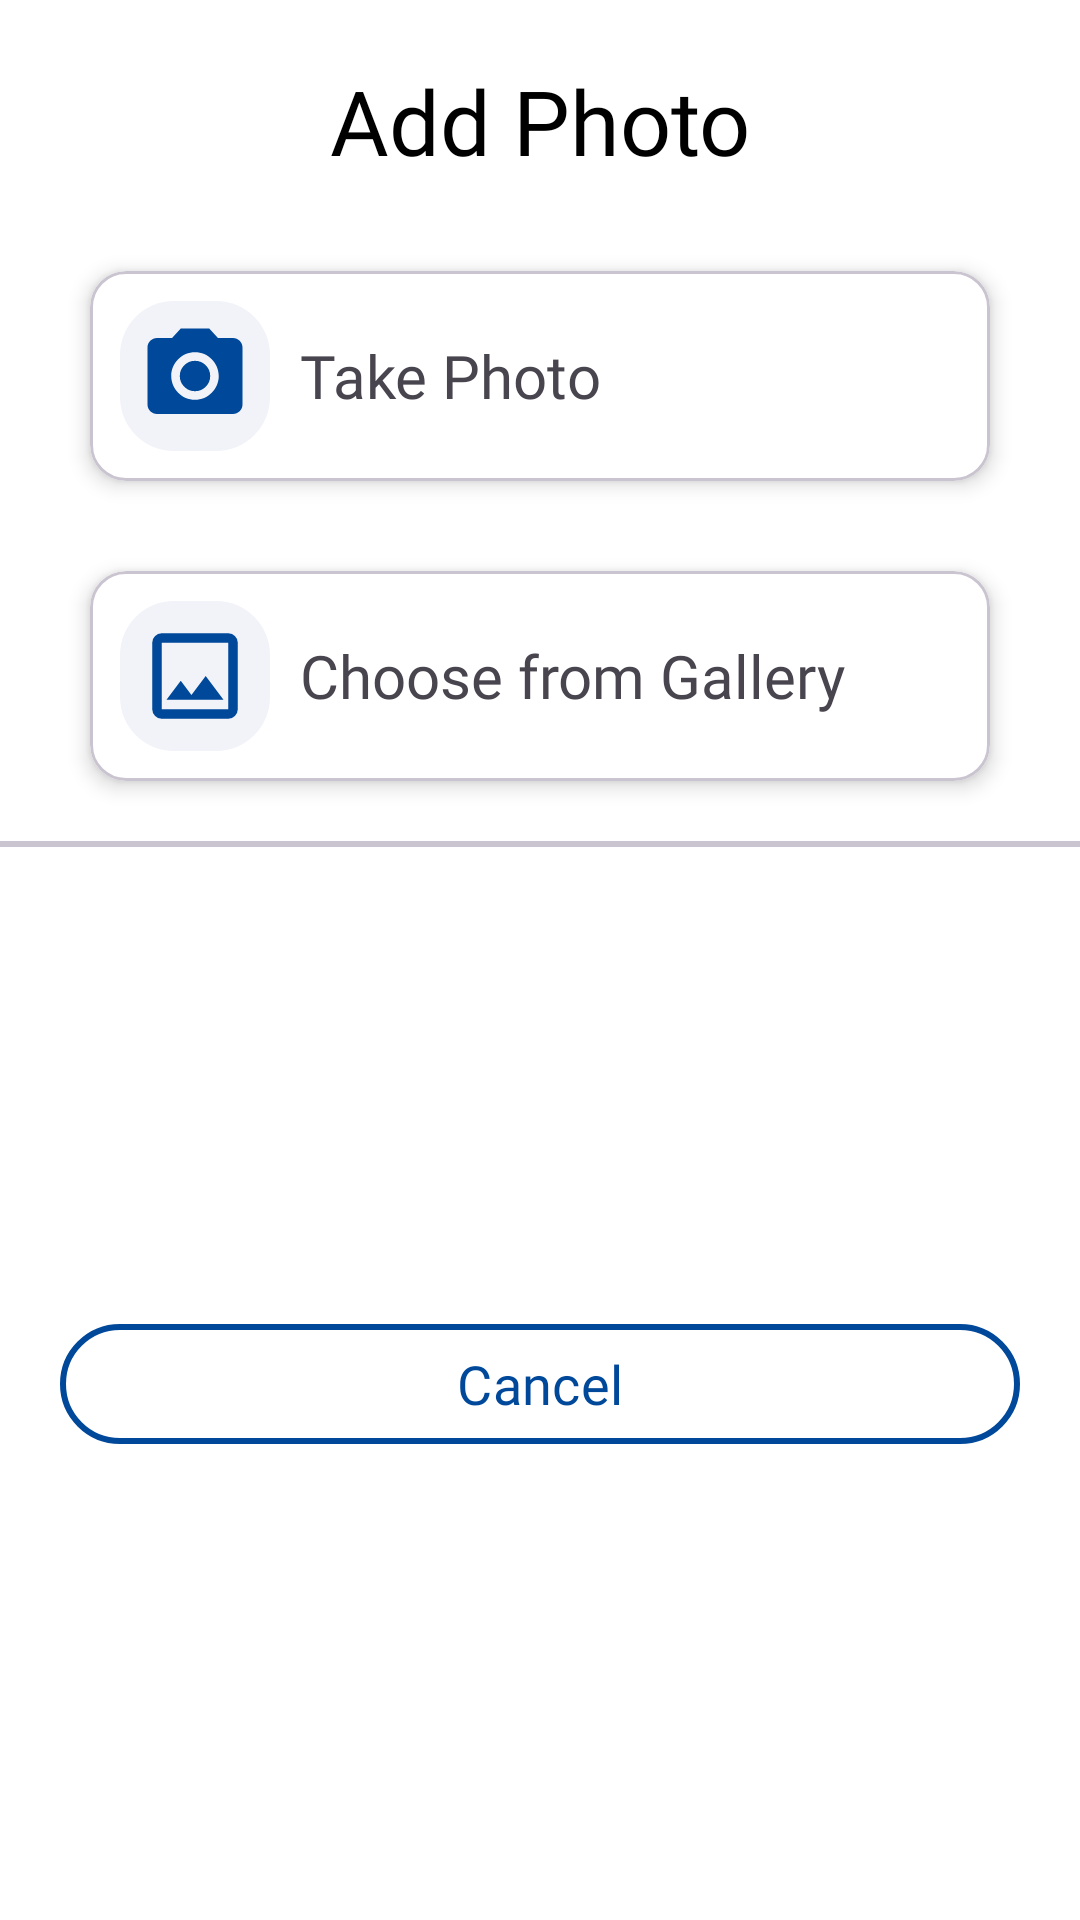

Write the Android layout XML for this screen, with the resource values it uses.
<!-- AndroidManifest.xml: application theme Theme.BagcilarApp -->
<!-- res/layout/bottom_sheet_photo.xml -->
<?xml version="1.0" encoding="utf-8"?>
<androidx.constraintlayout.widget.ConstraintLayout xmlns:android="http://schemas.android.com/apk/res/android"
    android:layout_width="match_parent"
    android:layout_height="wrap_content"
    xmlns:app="http://schemas.android.com/apk/res-auto"
    android:background="@color/white">

    <TextView
        android:id="@+id/tvTitle"
        android:layout_width="wrap_content"
        android:layout_height="wrap_content"
        android:text="Add Photo"
        android:fontFamily="@font/poppins_semibold"
        android:textSize="30sp"
        android:textColor="@color/black"
        app:layout_constraintStart_toStartOf="parent"
        app:layout_constraintEnd_toEndOf="parent"
        app:layout_constraintTop_toTopOf="parent"
        android:layout_marginTop="20dp"/>

    <com.google.android.material.card.MaterialCardView
        android:id="@+id/cvTakePhoto"
        android:layout_width="match_parent"
        android:layout_height="wrap_content"
        app:cardElevation="4dp"
        app:cardBackgroundColor="@color/white"
        app:layout_constraintTop_toBottomOf="@id/tvTitle"
        app:layout_constraintStart_toStartOf="parent"
        app:layout_constraintEnd_toEndOf="parent"
        android:layout_margin="30dp">
        <LinearLayout
            android:layout_width="match_parent"
            android:layout_height="wrap_content"
            android:orientation="horizontal"
            android:layout_margin="10dp">
            <ImageView
                android:layout_width="50dp"
                android:layout_height="50dp"
                android:src="@drawable/baseline_photo_camera_24"
                android:layout_marginEnd="10dp"
                android:background="@drawable/bg_icon"
                android:scaleType="centerCrop"
                android:padding="6dp"/>
            <TextView
                android:layout_width="wrap_content"
                android:layout_height="wrap_content"
                android:text="Take Photo"
                android:fontFamily="@font/poppins_medium"
                android:textSize="20sp"
                android:layout_gravity="center_vertical"/>
        </LinearLayout>
    </com.google.android.material.card.MaterialCardView>

    <com.google.android.material.card.MaterialCardView
        android:id="@+id/cvChooseFromGallery"
        android:layout_width="match_parent"
        android:layout_height="wrap_content"
        app:cardElevation="4dp"
        app:cardBackgroundColor="@color/white"
        app:layout_constraintTop_toBottomOf="@id/cvTakePhoto"
        app:layout_constraintStart_toStartOf="parent"
        app:layout_constraintEnd_toEndOf="parent"
        android:layout_margin="30dp">
        <LinearLayout
            android:layout_width="match_parent"
            android:layout_height="wrap_content"
            android:orientation="horizontal"
            android:layout_margin="10dp">
            <ImageView
                android:layout_width="50dp"
                android:layout_height="50dp"
                android:src="@drawable/outline_photo_24"
                android:layout_marginEnd="10dp"
                android:background="@drawable/bg_icon"
                android:scaleType="centerCrop"
                android:padding="6dp"/>
            <TextView
                android:layout_width="wrap_content"
                android:layout_height="wrap_content"
                android:text="Choose from Gallery"
                android:fontFamily="@font/poppins_medium"
                android:textSize="20sp"
                android:layout_gravity="center_vertical"/>
        </LinearLayout>
    </com.google.android.material.card.MaterialCardView>

    <com.google.android.material.divider.MaterialDivider
        android:id="@+id/divider"
        android:layout_width="match_parent"
        android:layout_height="wrap_content"
        app:layout_constraintStart_toStartOf="parent"
        app:layout_constraintEnd_toEndOf="parent"
        app:layout_constraintTop_toBottomOf="@id/cvChooseFromGallery"
        android:layout_marginTop="20dp"
        app:dividerThickness="2dp"/>
    
    <com.google.android.material.button.MaterialButton
        android:id="@+id/btnCancel"
        android:layout_width="match_parent"
        android:layout_height="wrap_content"
        android:text="Cancel"
        android:fontFamily="@font/poppins_semibold"
        android:textSize="18sp"
        android:textColor="@color/bagcilar_dark_blue"
        android:layout_margin="20dp"
        android:elevation="4dp"
        app:strokeWidth="2dp"
        app:strokeColor="@color/bagcilar_dark_blue"
        android:backgroundTint="@color/white"
        app:layout_constraintTop_toBottomOf="@id/divider"
        app:layout_constraintStart_toStartOf="parent"
        app:layout_constraintEnd_toEndOf="parent"
        app:layout_constraintBottom_toBottomOf="parent"/>
</androidx.constraintlayout.widget.ConstraintLayout>
<!-- resources referenced by this layout -->
<resources>
  <color name="bagcilar_dark_blue">#00489A</color>
  <color name="black">#FF000000</color>
  <color name="white">#FFFFFFFF</color>
  <!-- drawable baseline_photo_camera_24 (drawable) -->
  <vector xmlns:android="http://schemas.android.com/apk/res/android" android:height="24dp" android:tint="#00489A" android:viewportHeight="24" android:viewportWidth="24" android:width="24dp">
        
      <path android:fillColor="@android:color/white" android:pathData="M12,12m-3.2,0a3.2,3.2 0,1 1,6.4 0a3.2,3.2 0,1 1,-6.4 0"/>
        
      <path android:fillColor="@android:color/white" android:pathData="M9,2L7.17,4L4,4c-1.1,0 -2,0.9 -2,2v12c0,1.1 0.9,2 2,2h16c1.1,0 2,-0.9 2,-2L22,6c0,-1.1 -0.9,-2 -2,-2h-3.17L15,2L9,2zM12,17c-2.76,0 -5,-2.24 -5,-5s2.24,-5 5,-5 5,2.24 5,5 -2.24,5 -5,5z"/>
      
  </vector>
  <!-- drawable bg_icon (drawable) -->
  <?xml version="1.0" encoding="utf-8"?>
  <shape xmlns:android="http://schemas.android.com/apk/res/android"
      android:shape="rectangle">
  
      <solid
          android:color="#F2F3F9"/>
  
      <corners
          android:radius="18dp"/>
  
  </shape>
  <!-- drawable outline_photo_24 (drawable) -->
  <vector xmlns:android="http://schemas.android.com/apk/res/android" android:height="24dp" android:tint="#00489A" android:viewportHeight="960" android:viewportWidth="960" android:width="24dp">
        
      <path android:fillColor="@android:color/white" android:pathData="M200,840Q167,840 143.5,816.5Q120,793 120,760L120,200Q120,167 143.5,143.5Q167,120 200,120L760,120Q793,120 816.5,143.5Q840,167 840,200L840,760Q840,793 816.5,816.5Q793,840 760,840L200,840ZM200,760L760,760Q760,760 760,760Q760,760 760,760L760,200Q760,200 760,200Q760,200 760,200L200,200Q200,200 200,200Q200,200 200,200L200,760Q200,760 200,760Q200,760 200,760ZM240,680L720,680L570,480L450,640L360,520L240,680ZM200,760Q200,760 200,760Q200,760 200,760L200,200Q200,200 200,200Q200,200 200,200L200,200Q200,200 200,200Q200,200 200,200L200,760Q200,760 200,760Q200,760 200,760Z"/>
      
  </vector>
  <style name="Theme.BagcilarApp" parent="Base.Theme.BagcilarApp" />
  
      // Active Indicator for BottomNavigationView
  <style name="Base.Theme.BagcilarApp" parent="Theme.Material3.DayNight.NoActionBar">
          
          
      </style>
</resources>
